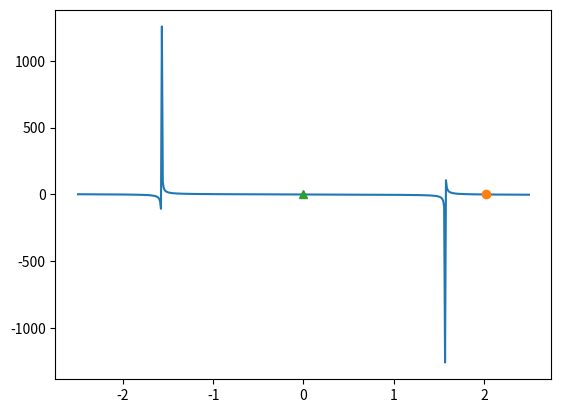

Recreate this plot in Python.
#py0902_NLE.py
import numpy as np
from scipy import optimize as opt
import matplotlib.pyplot as plt

f = lambda x: np.tan(np.pi-x) - x  # 식 (9.20) 또는 (9.21)
x1 = opt.fsolve(f, 1.6) # 초기치를 x0=1.6으로 해서 
x2 = opt.fsolve(f, 1.5) # 초기치를 x0=1.5으로 해서
x = np.linspace(-2.5, 2.5, 501) # x-축상 구간
plt.plot(x,f(x), x1,f(x1),'o', x2,f(x2),'^')
plt.show()
